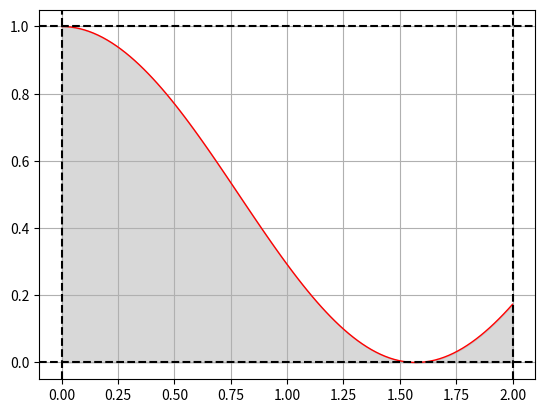

Write the Python code that produced this figure.
import matplotlib.pyplot as plt
import numpy as np

a = 0
b = 2

y_min = 0
y_max = 1

def func(x):
    return np.cos(x)**2


if __name__ == "__main__":
    x = np.linspace(0, 2, 100)
    y = func(x)

    fig, ax = plt.subplots()
    ax.plot(x, y,'r', linewidth=1)

    ax.axhline(y=y_min, color='k', linestyle="--")
    ax.axhline(y=y_max, color='k', linestyle="--")
    ax.axvline(x=a, color='k', linestyle="--")
    ax.axvline(x=b, color='k', linestyle="--")

    fill_x = np.linspace(a, b, 100)
    fill_y = func(fill_x)
    ax.fill_between(fill_x, fill_y, color='grey', alpha=0.3)

    plt.grid(True)
    plt.show()